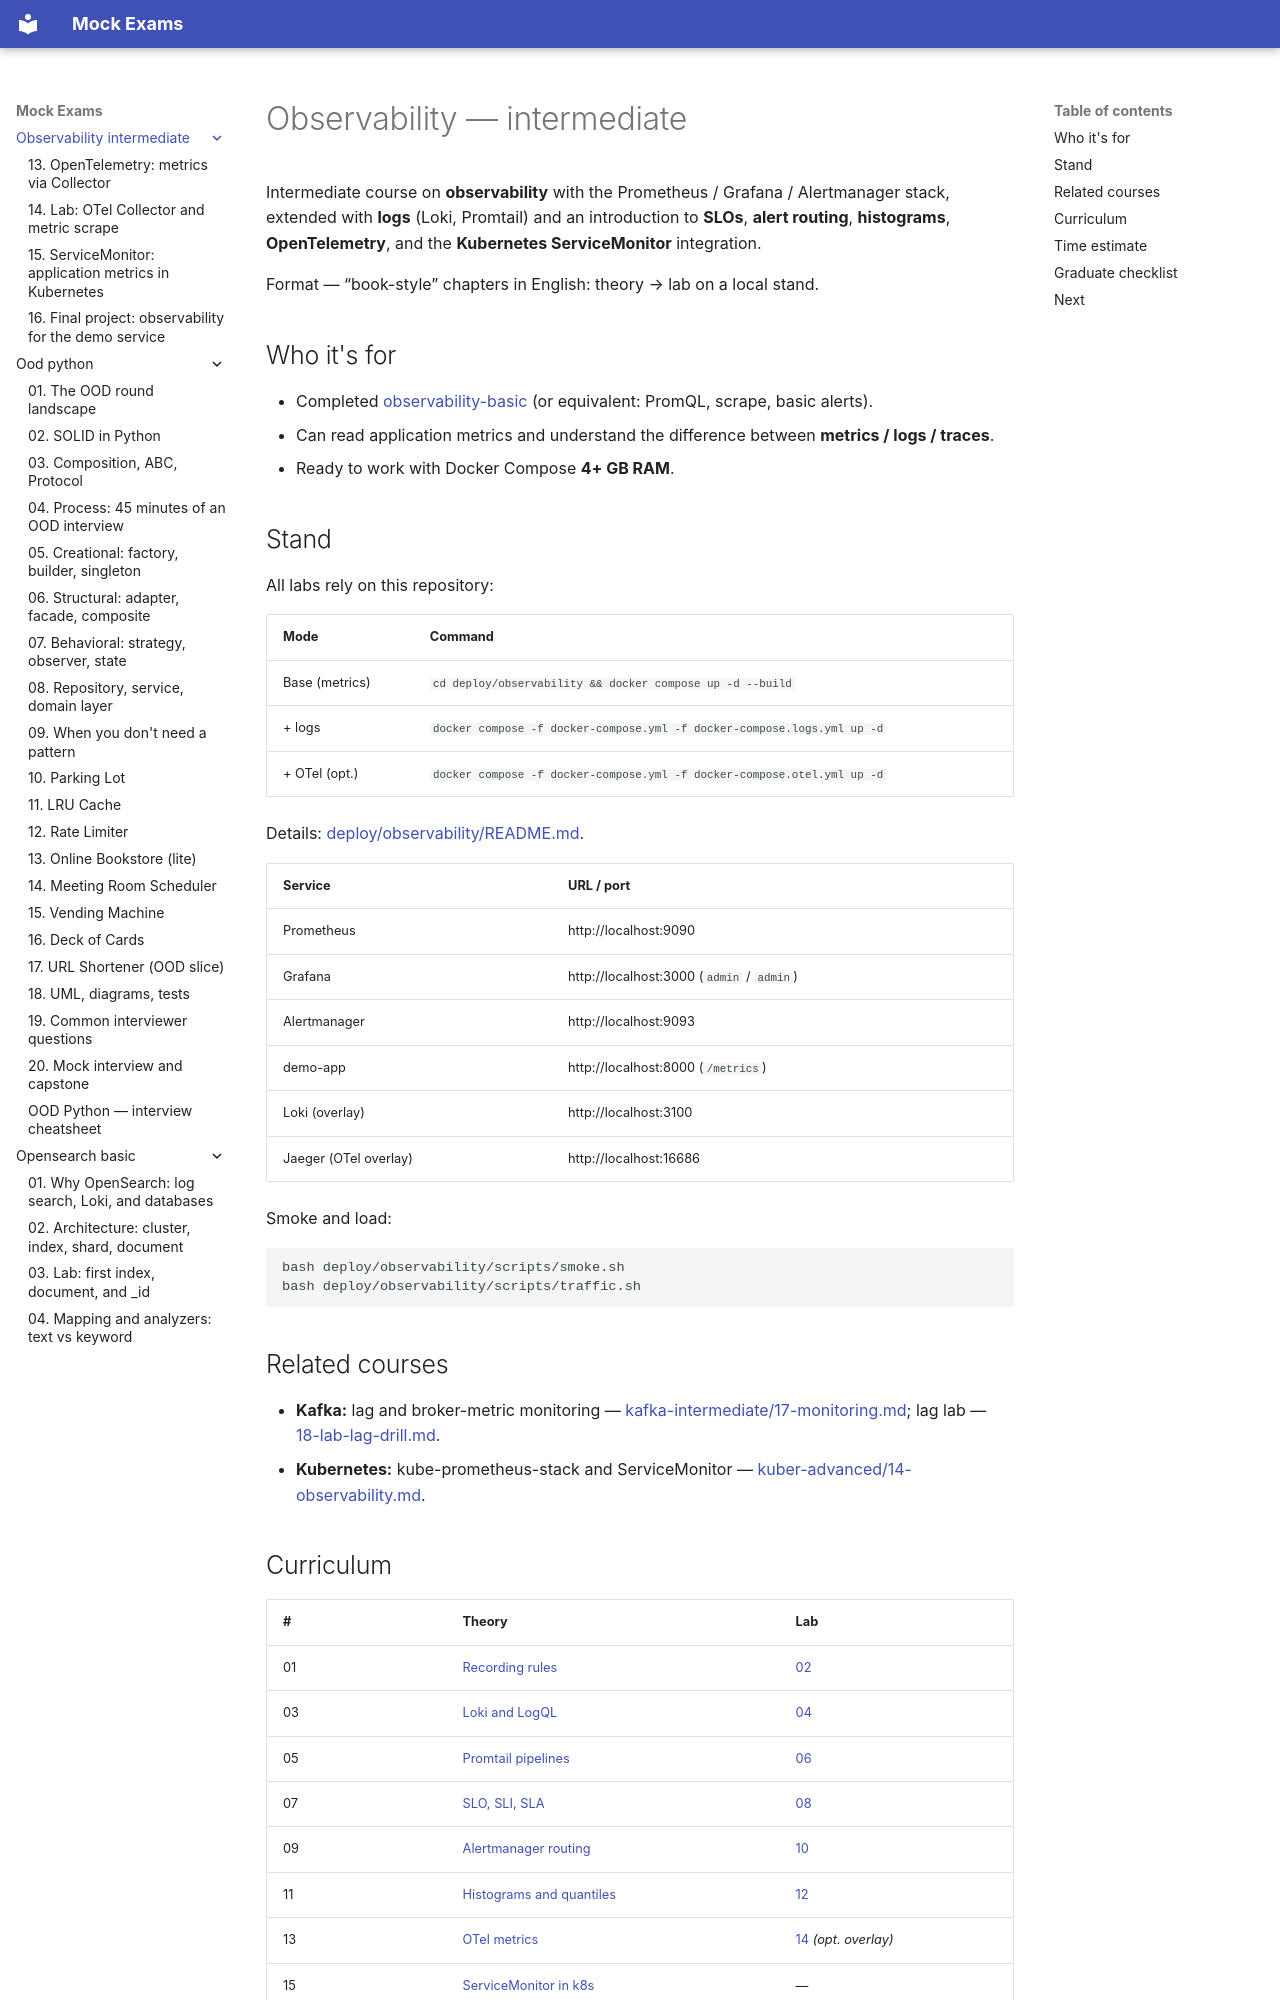

repository: FedorArbuzov/mock-exams · page: observability-intermediate/index.html · generator: mkdocs

# Observability — intermediate

Intermediate course on **observability** with the Prometheus / Grafana / Alertmanager stack, extended with **logs** (Loki, Promtail) and an introduction to **SLOs**, **alert routing**, **histograms**, **OpenTelemetry**, and the **Kubernetes ServiceMonitor** integration.

Format — “book-style” chapters in English: theory → lab on a local stand.

## Who it's for

- Completed [observability-basic](../observability-basic/README.md) (or equivalent: PromQL, scrape, basic alerts).
- Can read application metrics and understand the difference between **metrics / logs / traces**.
- Ready to work with Docker Compose **4+ GB RAM**.

## Stand

All labs rely on this repository:

| Mode | Command |
|-------|---------|
| Base (metrics) | `cd deploy/observability && docker compose up -d --build` |
| + logs | `docker compose -f docker-compose.yml -f docker-compose.logs.yml up -d` |
| + OTel (opt.) | `docker compose -f docker-compose.yml -f docker-compose.otel.yml up -d` |

Details: [deploy/observability/README.md](../../deploy/observability/README.md).

| Service | URL / port |
|--------|------------|
| Prometheus | http://localhost:9090 |
| Grafana | http://localhost:3000 (`admin` / `admin`) |
| Alertmanager | http://localhost:9093 |
| demo-app | http://localhost:8000 (`/metrics`) |
| Loki (overlay) | http://localhost:3100 |
| Jaeger (OTel overlay) | http://localhost:16686 |

Smoke and load:

```bash
bash deploy/observability/scripts/smoke.sh
bash deploy/observability/scripts/traffic.sh
```

## Related courses

- **Kafka:** lag and broker-metric monitoring — [kafka-intermediate/17-monitoring.md](../kafka-intermediate/17-monitoring.md); lag lab — [18-lab-lag-drill.md](../kafka-intermediate/18-lab-lag-drill.md).
- **Kubernetes:** kube-prometheus-stack and ServiceMonitor — [kuber-advanced/14-observability.md](../kuber-advanced/14-observability.md).
